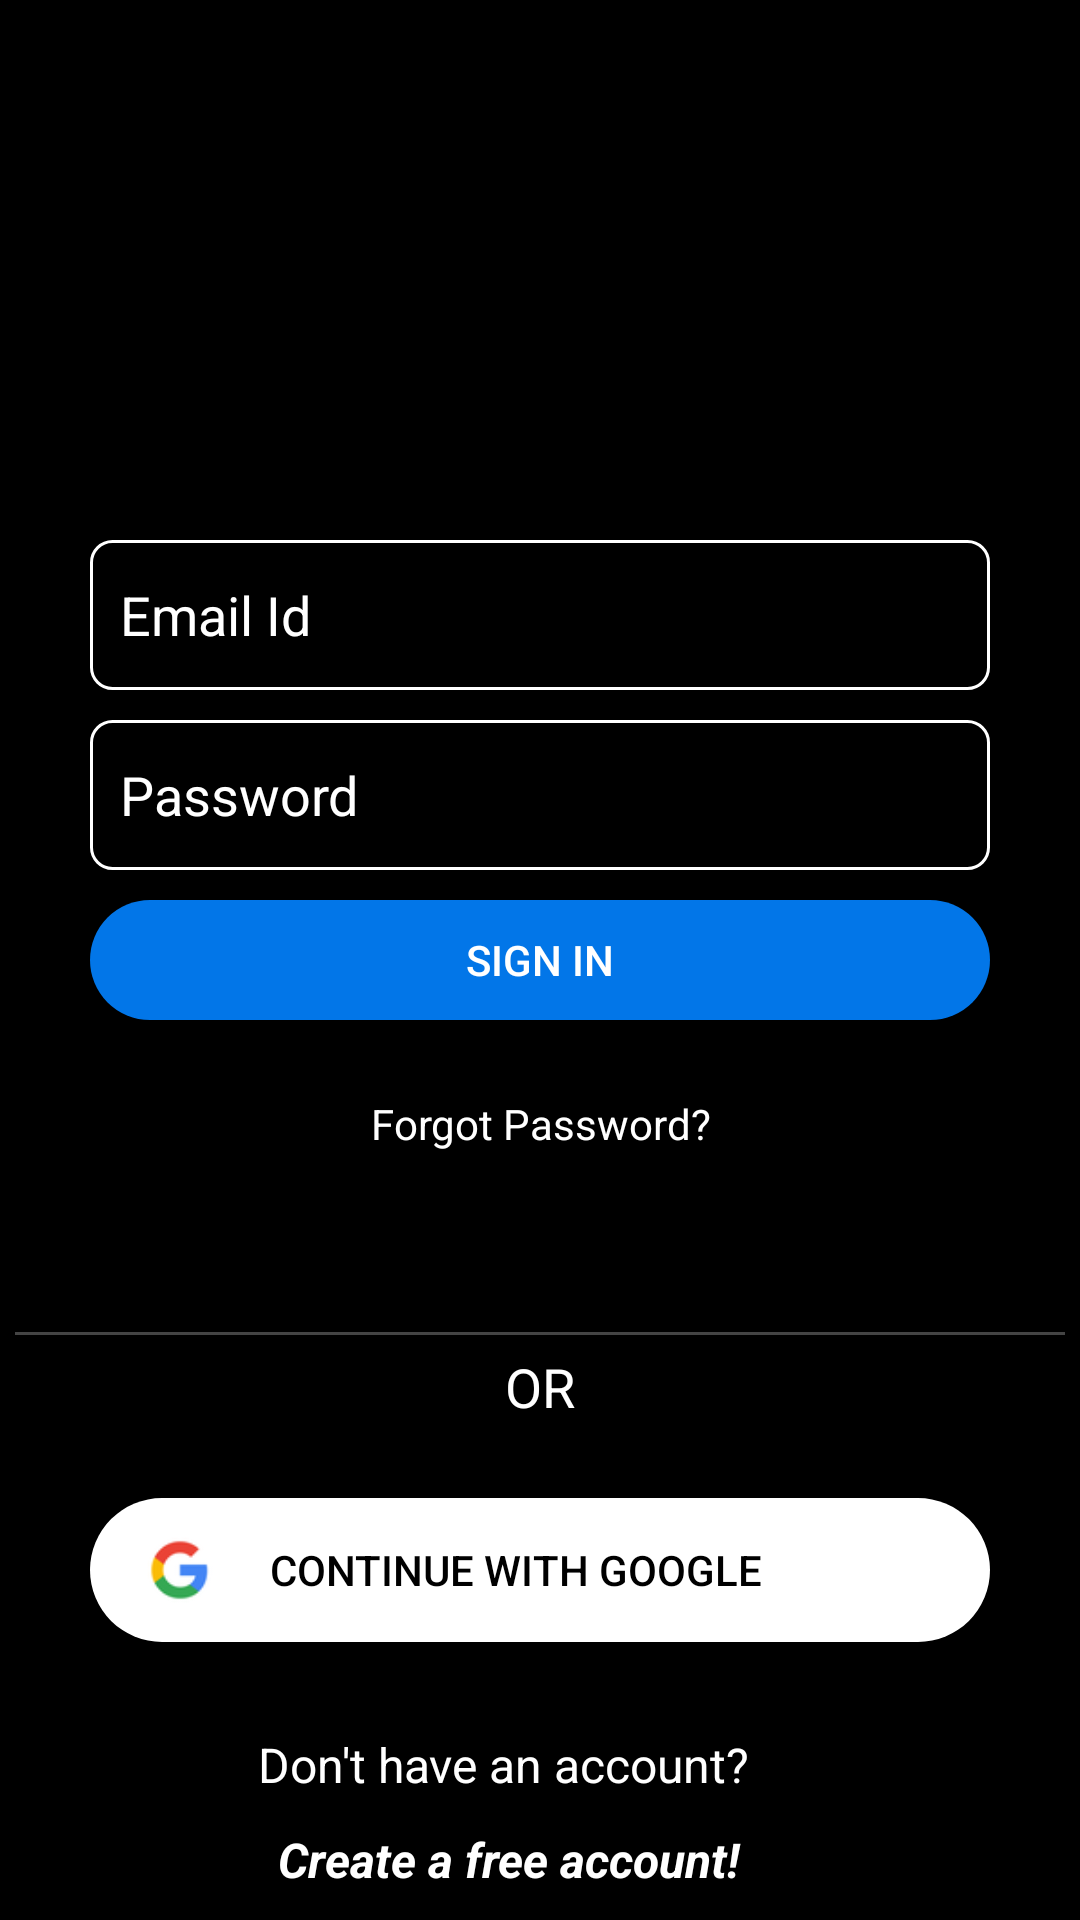

The Android layout XML behind this screen, and the referenced resources:
<!-- AndroidManifest.xml: application theme Theme.Quiz -->
<!-- res/layout/activity_launcher.xml -->
<?xml version="1.0" encoding="utf-8"?>
<LinearLayout android:layout_width="match_parent"
    android:layout_height="match_parent"
    android:orientation="vertical"
    xmlns:android="http://schemas.android.com/apk/res/android" >

<ScrollView
    android:layout_width="match_parent"
    android:layout_height="match_parent"
    android:background="@color/black">

<LinearLayout xmlns:android="http://schemas.android.com/apk/res/android"
    xmlns:app="http://schemas.android.com/apk/res-auto"
    xmlns:tools="http://schemas.android.com/tools"
    android:layout_width="match_parent"
    android:layout_height="match_parent"
    android:background="#000000"
    android:orientation="vertical"
    android:padding="5dp"
    tools:context=".LauncherActivity">

    <ImageView
        android:id="@+id/imageView3"
        android:layout_width="match_parent"
        android:layout_height="100dp"
        android:layout_marginTop="50dp"
        app:srcCompat="@drawable/logo_cropped"/>

    <LinearLayout
        android:id="@+id/linearLayout"
        android:layout_width="match_parent"
        android:layout_height="wrap_content"
        android:layout_marginStart="10dp"
        android:layout_marginTop="10dp"
        android:layout_marginEnd="10dp"
        android:background="@color/black"
        android:orientation="vertical"
        android:padding="10dp"
        app:layout_constraintEnd_toEndOf="parent"
        app:layout_constraintStart_toStartOf="parent"
        app:layout_constraintTop_toTopOf="parent">


        <EditText
            android:id="@+id/nameEdittext"
            android:layout_width="match_parent"
            android:layout_height="50dp"
            android:layout_margin="5dp"
            android:background="@drawable/edittext_border"
            android:ems="10"
            android:hint="Name"
            android:inputType="textPersonName"
            android:padding="10dp"
            android:textColor="@color/white"
            android:textColorHint="@color/white"
            android:visibility="gone" />


        <EditText
            android:id="@+id/edtUsername"
            android:layout_width="match_parent"
            android:layout_height="50dp"
            android:layout_margin="5dp"
            android:layout_marginBottom="5dp"
            android:background="@drawable/edittext_border"
            android:ems="10"
            android:hint="Username"
            android:inputType="textPersonName"
            android:padding="10dp"
            android:textColor="@color/white"
            android:textColorHint="@color/white"
            android:visibility="gone" />


        <TextView
            android:id="@+id/usernameExist"
            android:layout_width="match_parent"
            android:layout_height="wrap_content"
            android:textColor="@android:color/holo_red_dark"
            android:visibility="gone" />

        <EditText
            android:id="@+id/emailEditText"
            android:layout_width="match_parent"
            android:layout_height="50dp"
            android:layout_margin="5dp"
            android:layout_marginBottom="5dp"
            android:background="@drawable/edittext_border"
            android:ems="10"
            android:hint="Email Id"
            android:inputType="textPersonName"
            android:padding="10dp"
            android:textColor="@color/white"
            android:textColorHint="@color/white" />


        <EditText
            android:id="@+id/passwordEditText"
            android:layout_width="match_parent"
            android:layout_height="50dp"
            android:layout_margin="5dp"
            android:layout_marginBottom="5dp"
            android:background="@drawable/edittext_border"
            android:ems="10"
            android:hint="Password"
            android:inputType="textPassword"
            android:padding="10dp"
            android:textColor="@color/white"
            android:textColorHint="@color/white" />

        <Button
            android:id="@+id/signinButton"
            android:layout_width="match_parent"
            android:layout_height="40dp"
            android:layout_margin="5dp"
            android:layout_marginTop="5dp"
            android:background="@drawable/signin_bg"
            android:text="sign in"
            android:textColor="@color/white" />

        <TextView
            android:id="@+id/forgotPasswordtextView"
            android:layout_width="wrap_content"
            android:layout_height="wrap_content"
            android:layout_gravity="center"
            android:layout_marginStart="20dp"
            android:layout_marginTop="20dp"
            android:layout_marginEnd="20dp"
            android:text="Forgot Password?"
            android:textAlignment="center"
            android:textColor="@color/white"
            android:textSize="14sp" />
    </LinearLayout>


    <TableRow
        android:id="@+id/hr"
        android:layout_width="match_parent"
        android:layout_height="1dp"
        android:layout_marginTop="50dp"
        android:background="#444"
        app:layout_constraintTop_toBottomOf="@+id/linearLayout"></TableRow>


    <TextView
        android:id="@+id/textView9"
        android:layout_width="match_parent"
        android:layout_height="wrap_content"
        android:layout_marginStart="10dp"
        android:layout_marginTop="5dp"
        android:layout_marginEnd="10dp"
        android:text="OR"
        android:textAlignment="center"
        android:textColor="@color/white"
        android:textSize="18sp"
        app:layout_constraintEnd_toEndOf="parent"
        app:layout_constraintStart_toStartOf="parent"
        app:layout_constraintTop_toBottomOf="@+id/hr" />


    <LinearLayout
        android:id="@+id/linearLayout3"
        android:layout_width="match_parent"
        android:layout_height="wrap_content"
        android:layout_marginStart="25dp"
        android:layout_marginTop="25dp"
        android:layout_marginEnd="25dp"
        android:background="@drawable/signinbutton"
        android:orientation="horizontal"
        app:layout_constraintEnd_toEndOf="parent"
        app:layout_constraintHorizontal_bias="0.25"
        app:layout_constraintStart_toStartOf="parent"
        app:layout_constraintTop_toBottomOf="@+id/textView9">

        <ImageView
            android:layout_width="0dp"
            android:layout_height="30dp"
            android:layout_gravity="center"
            android:layout_weight="20"
            android:src="@drawable/googleicon" />

        <Button
            android:id="@+id/signinbuttongoogle"
            android:layout_width="0dp"
            android:layout_height="48dp"
            android:layout_weight="80"

            android:background="@android:color/transparent"
            android:text="Continue with google"
            android:textAlignment="textStart"
            android:textColor="@color/black" />

    </LinearLayout>

    <LinearLayout
        android:layout_width="match_parent"
        android:layout_height="match_parent"
        android:layout_marginTop="20dp"
        android:gravity="center"
        android:layout_marginBottom="20dp"
        android:orientation="vertical">

        <TextView
            android:id="@+id/textView6"
            android:layout_width="wrap_content"
            android:layout_height="wrap_content"
            android:layout_marginTop="10dp"
            android:layout_marginEnd="10dp"
            android:text="Don't have an account? "
            android:textColor="@color/white"
            android:textSize="16sp"/>

        <TextView
            android:id="@+id/signuptextview"
            android:layout_width="wrap_content"
            android:layout_height="wrap_content"
            android:layout_marginTop="10dp"
            android:layout_marginEnd="10dp"
            android:text="Create a free account!"
            android:textColor="@color/white"
            android:textSize="16sp"
            android:textStyle="bold|italic" />

        <TextView
            android:id="@+id/logintextview"
            android:layout_width="wrap_content"
            android:layout_height="wrap_content"
            android:layout_marginStart="10dp"
            android:layout_marginTop="10dp"
            android:layout_marginEnd="10dp"
            android:text="Login here"
            android:visibility="gone"
            android:textColor="@color/white"
            android:textSize="16sp"
            android:textStyle="bold|italic" />



    </LinearLayout>


</LinearLayout>

</ScrollView>

</LinearLayout>
<!-- resources referenced by this layout -->
<resources>
  <color name="black">#FF000000</color>
  <color name="white">#FFFFFFFF</color>
  <!-- drawable edittext_border (drawable) -->
  <?xml version="1.0" encoding="utf-8"?>
  <shape
      xmlns:android="http://schemas.android.com/apk/res/android"
      android:shape="rectangle">
      <solid
          android:color="@android:color/transparent"/>
  
      <corners
          android:bottomRightRadius="7dp"
          android:bottomLeftRadius="7dp"
          android:topLeftRadius="7dp"
          android:topRightRadius="7dp"/>
      <stroke
          android:color="#FFFFFF"
          android:width="1dp"/>
  </shape>
  <!-- drawable googleicon: png bitmap (drawable, 2044 bytes) -->
  <!-- drawable signin_bg (drawable) -->
  <?xml version="1.0" encoding="utf-8"?>
  <shape
      xmlns:android="http://schemas.android.com/apk/res/android">
      <corners android:radius="30dp"/>
      <solid android:color="#0276e8"/>
  </shape>
  <!-- drawable signinbutton (drawable) -->
  <?xml version="1.0" encoding="utf-8"?>
  <shape
      xmlns:android="http://schemas.android.com/apk/res/android">
      <corners android:radius="50dp"/>
      <solid android:color="#FFFFFF"/>
  </shape>
  <style name="Theme.Quiz" parent="Theme.AppCompat.Light.NoActionBar">
          
          <item name="colorPrimary">@color/purple_500</item>
          <item name="colorPrimaryVariant">@color/purple_700</item>
          <item name="colorOnPrimary">@color/white</item>
          
          <item name="colorSecondary">@color/teal_200</item>
          <item name="colorSecondaryVariant">@color/teal_700</item>
          <item name="colorOnSecondary">@color/black</item>
          
          <item name="android:statusBarColor" tools:targetApi="l">?attr/colorPrimaryVariant</item>
          
      </style>
  <color name="purple_500">#000000</color>
  <color name="purple_700">#000000</color>
  <color name="teal_200">#FF03DAC5</color>
  <color name="teal_700">#FF018786</color>
</resources>
